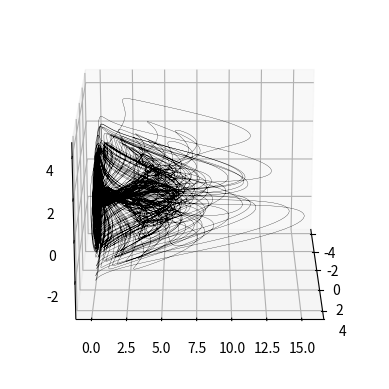

This figure's Python source: (Note: this script raises an exception after producing the figure.)
import numpy as np
import matplotlib.pyplot as plt
from mpl_toolkits.mplot3d import Axes3D
from matplotlib.animation import FuncAnimation

"""
    Code for an Attractor created by accident.
"""
# Attractor Parameters
a = 1.0        # alpha
b = 2.5         # beta
c = 1.3         # gamma
d = 1.9         # mu

x_0, y_0, z_0 = 0.5, 0.5, 0.5
x, y, z = [x_0], [y_0], [z_0]
x_new, y_new, z_new = x_0, y_0, z_0

start_time = 0
end_time = 1000
dt = 0.01
time = np.arange(start_time, end_time, dt)

for t in time:
    dx_dt = a * x_new * (1 - y_new) - b * z_new
    dy_dt = -c * y_new * (1 - x_new * x_new)
    dz_dt = d * x_new

    x_new += dx_dt * dt
    y_new += dy_dt * dt
    z_new += dz_dt * dt

    x.append(x_new)
    y.append(y_new)
    z.append(z_new)


fig = plt.figure()
ax = fig.add_subplot(projection='3d')
ax.plot(x, y, z, linewidth=0.2, color='black')
ax.view_init(elev=20, azim=-0)
plt.savefig("./fig/accident_attractor1.png", dpi=300)
plt.show()
